The GitHub repository realtechsupport/c-plus-r contains a labelled image folder "bali-3" with 3 categories: aroid, cacao, passiflora. Examples follow, each with its label.

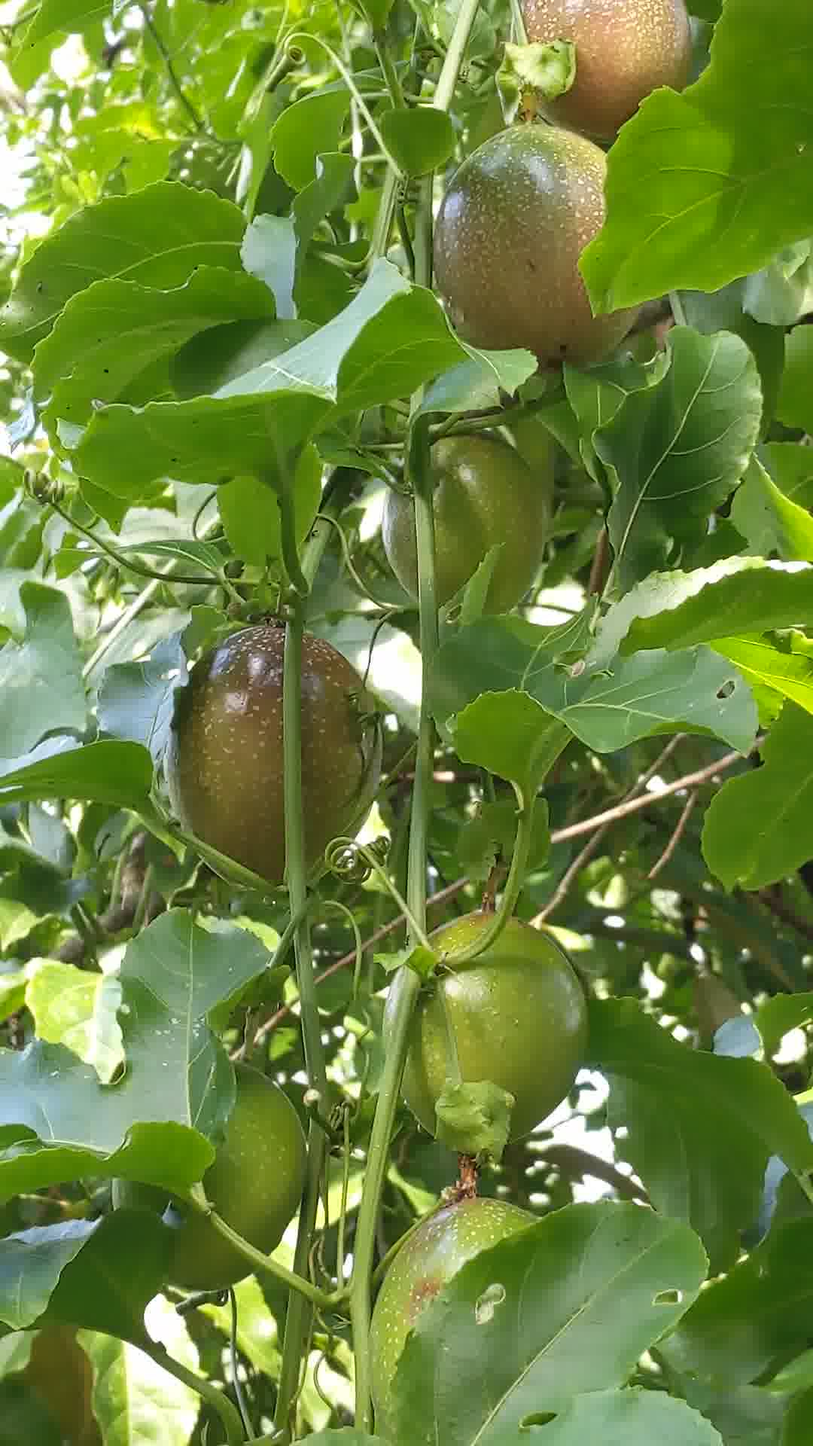
Label: passiflora

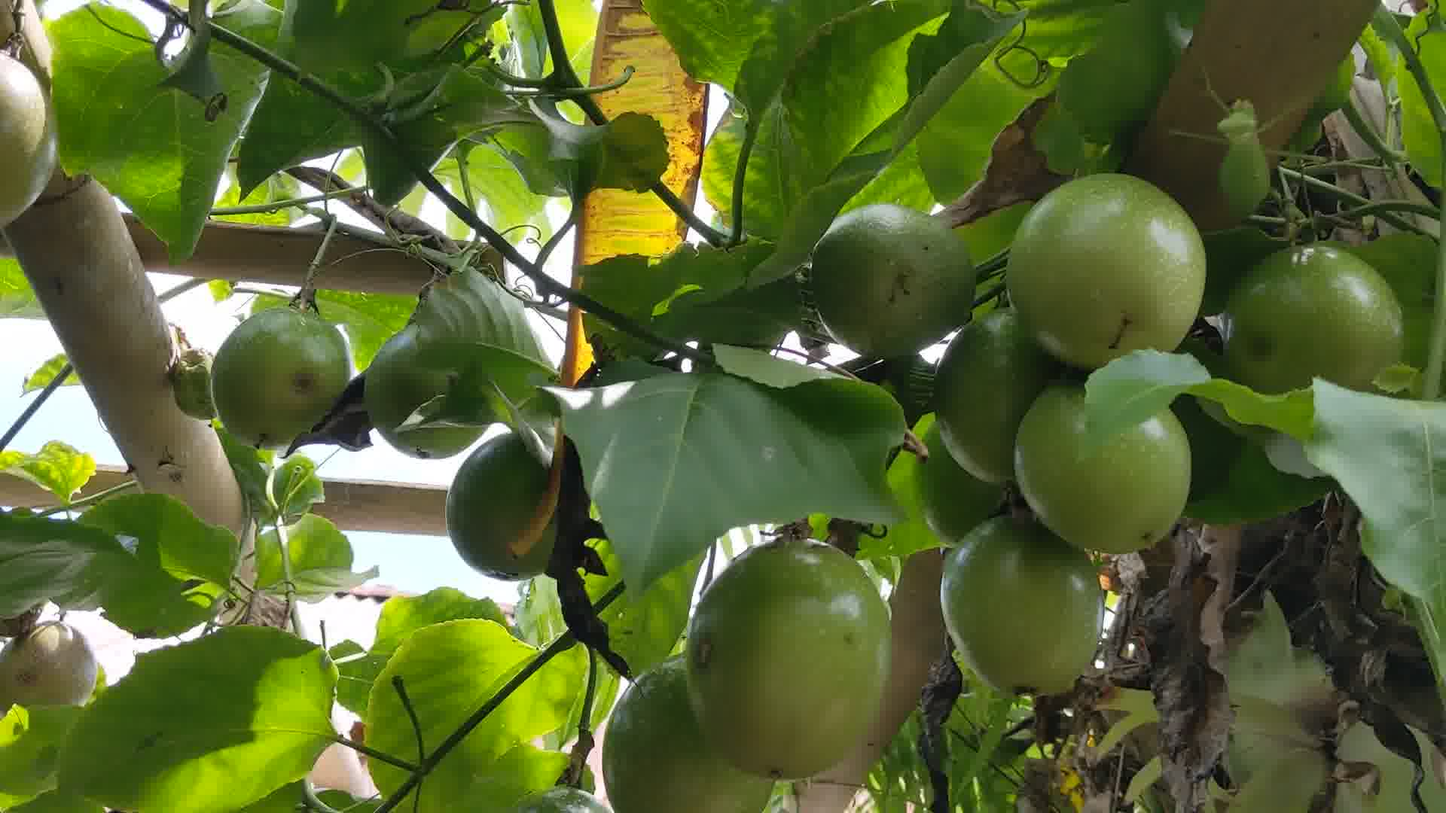
Label: passiflora

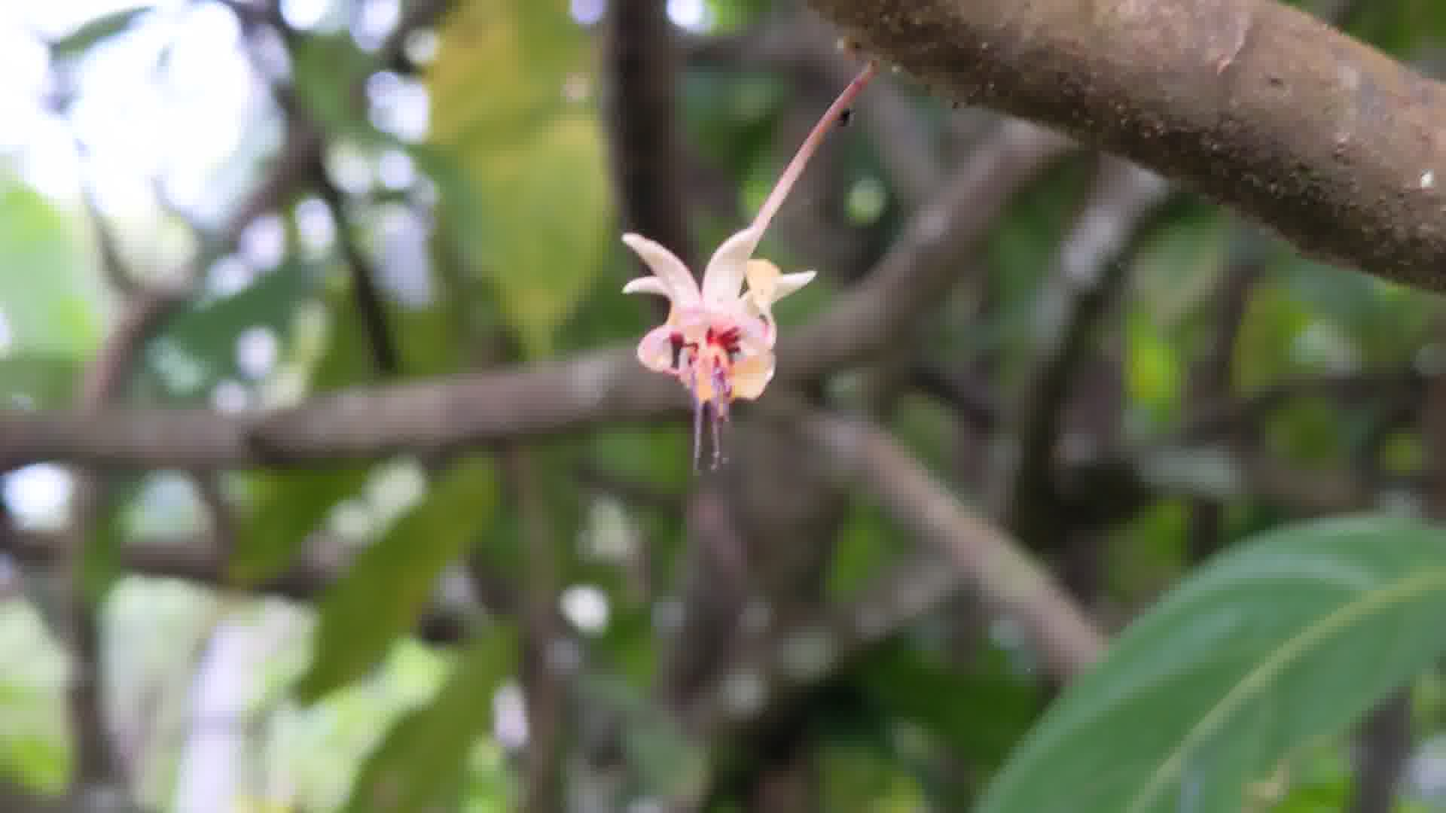
Label: cacao

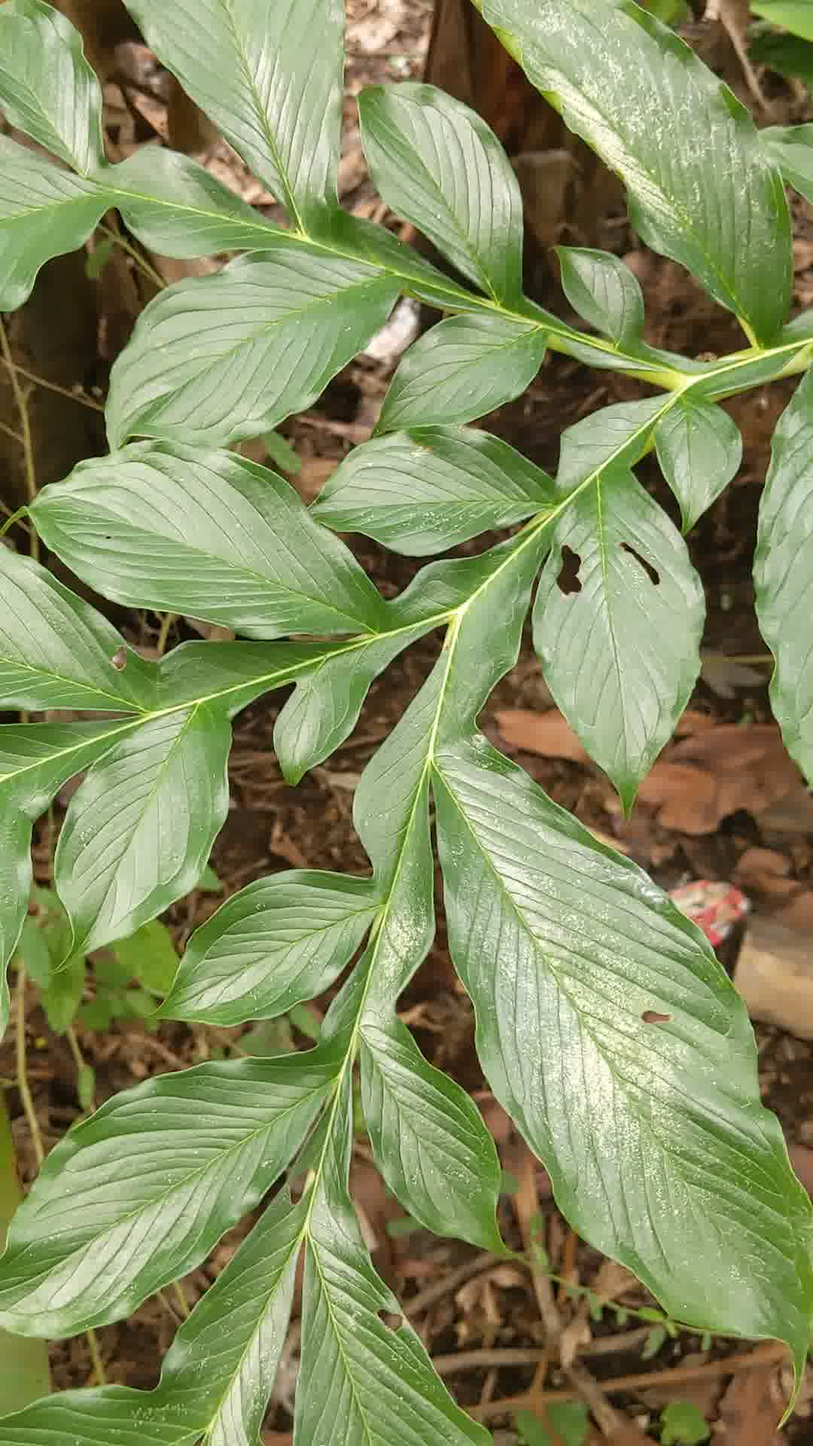
Label: aroid

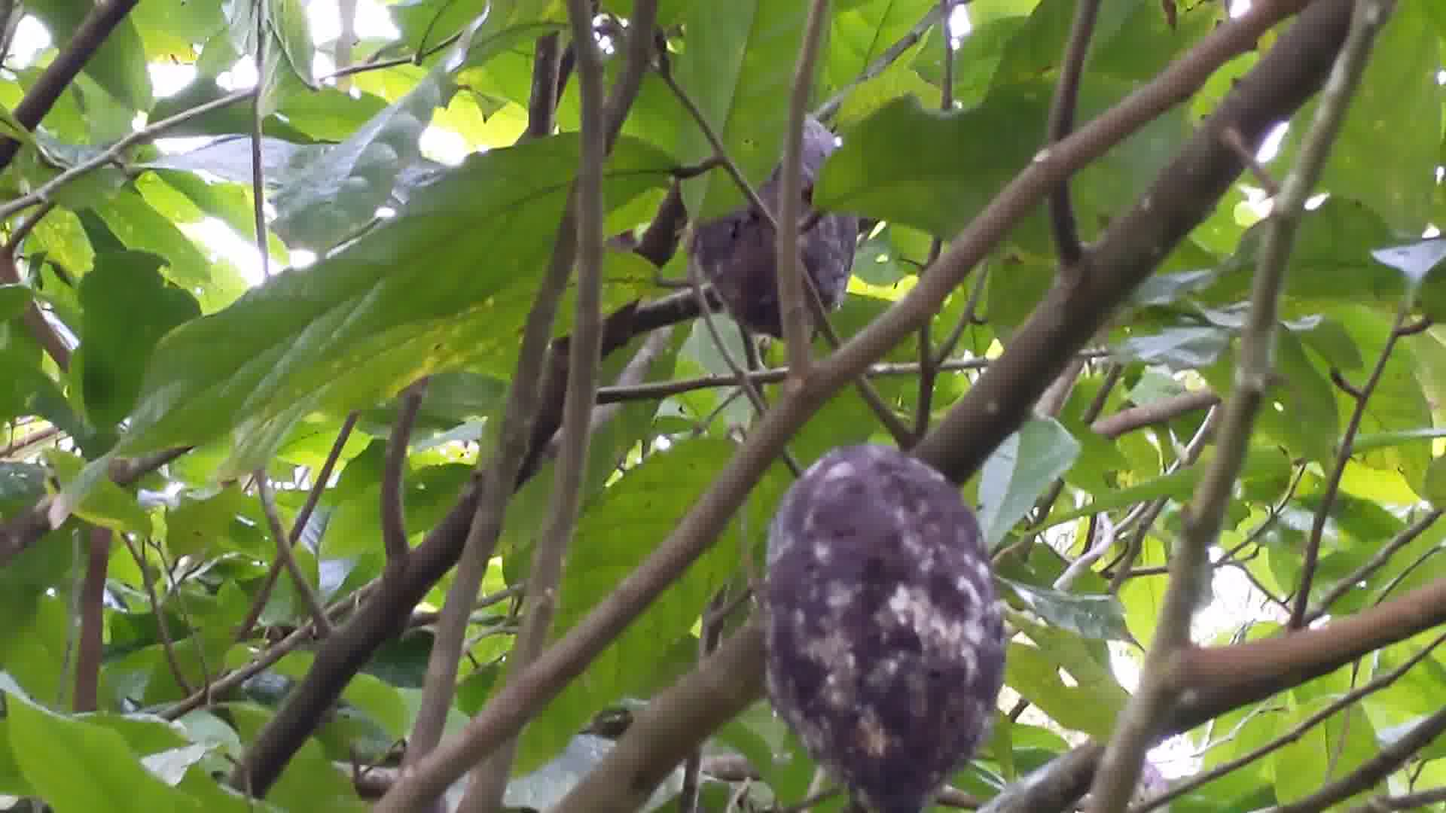
Label: cacao

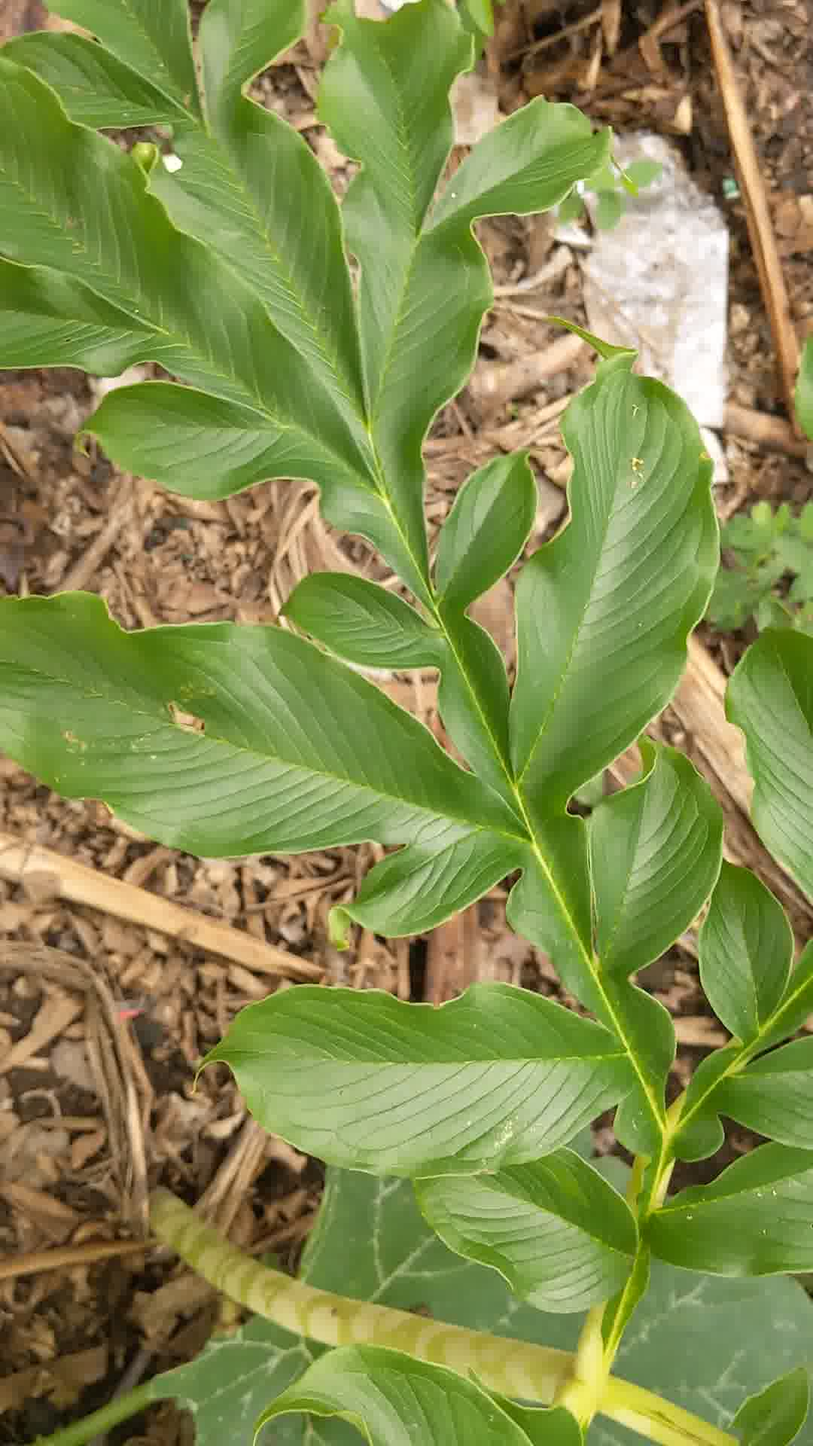
Label: aroid
